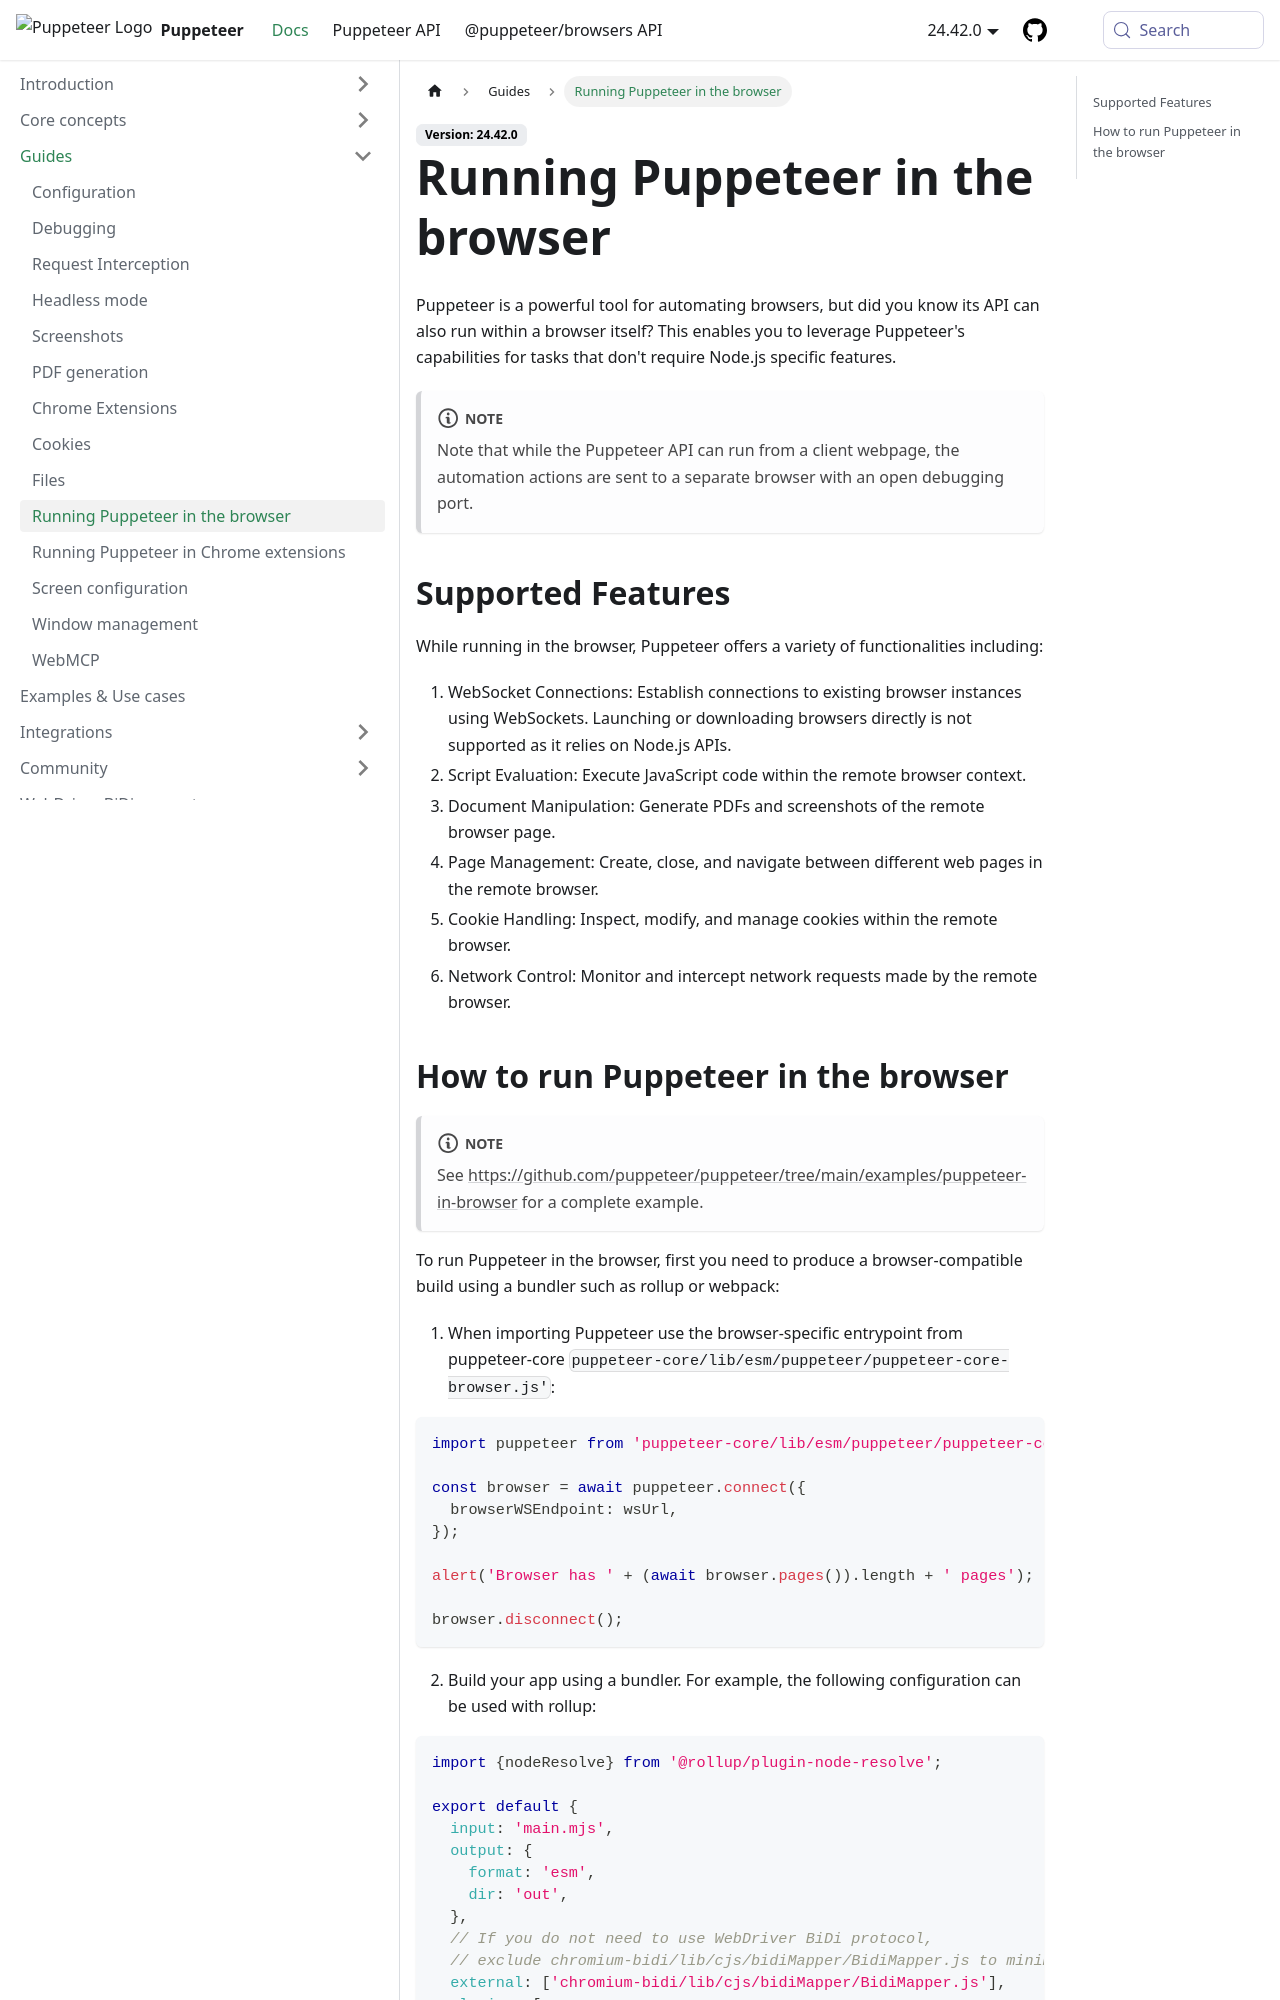

repository: fernandoesteban2408-ux/fernandoesteban2408-gmail.com · page: guides/running-puppeteer-in-the-browser.html · generator: docusaurus

# Running Puppeteer in the browser

Puppeteer is a powerful tool for automating browsers, but did you know its API can also run within a browser itself? This enables you to leverage Puppeteer's capabilities for tasks that don't require Node.js specific features.

:::note

Note that while the Puppeteer API can run from a client webpage, the automation actions are sent to a separate browser with an open debugging port.

:::

## Supported Features

While running in the browser, Puppeteer offers a variety of functionalities including:

1. WebSocket Connections: Establish connections to existing browser instances using WebSockets. Launching or downloading browsers directly is not supported as it relies on Node.js APIs.
2. Script Evaluation: Execute JavaScript code within the remote browser context.
3. Document Manipulation: Generate PDFs and screenshots of the remote browser page.
4. Page Management: Create, close, and navigate between different web pages in the remote browser.
5. Cookie Handling: Inspect, modify, and manage cookies within the remote browser.
6. Network Control: Monitor and intercept network requests made by the remote browser.
